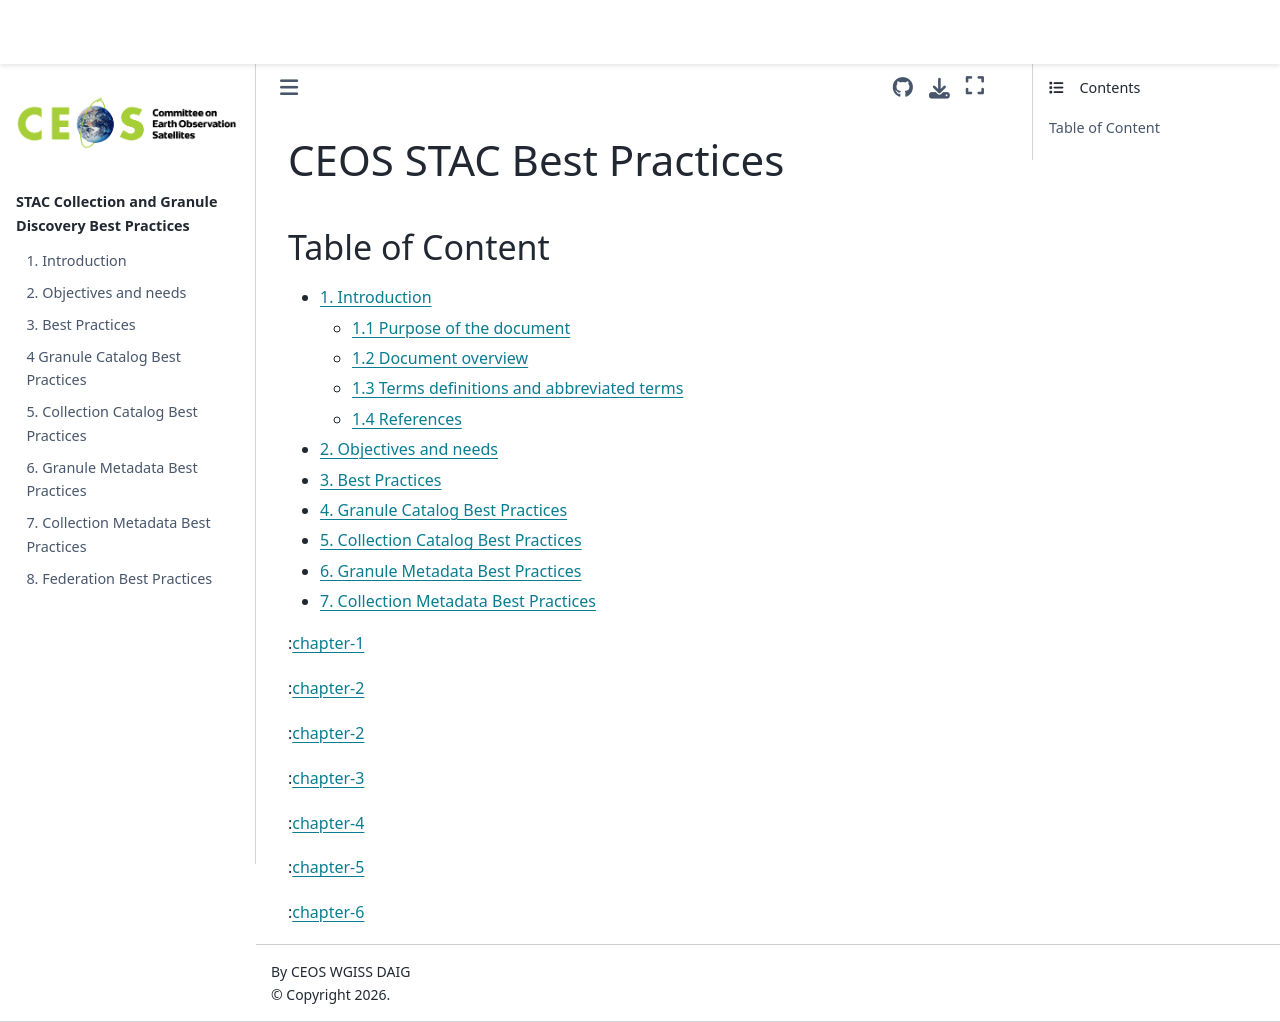

repository: ceos-org/stac-collection-and-granule-discovery-best-practices · page: main/pdf/STAC Best Practices (Draft).html · generator: jekyll

# CEOS STAC Best Practices

<!-- File to be processed by VS-Code MarkDown PDF Export to create a single PDF file  -->
<!-- See https://marketplace.visualstudio.com/items?itemName=yzane.markdown-pdf       -->

<!-- Note:  using README.md as TOC produces incorrct hyperlinks, so TOC is to be repeated below -->

## Table of Content

- [1. Introduction](#1-introduction)
   - [1.1 Purpose of the document](#11-purpose-of-document)
   - [1.2 Document overview](#12-document-overview)
   - [1.3 Terms definitions and abbreviated terms](#13-terms-definitions-and-abbreviated-terms)
   - [1.4 References](#14-references)
- [2. Objectives and needs](#2-objectives-and-needs)
- [3. Best Practices](#3-best-practices)
- [4. Granule Catalog Best Practices](#4-granule-catalog-best-practices)
- [5. Collection Catalog Best Practices](#5-collection-catalog-best-practices)
- [6. Granule Metadata Best Practices](#6-granule-metadata-best-practices)
- [7. Collection Metadata Best Practices](#7-collection-metadata-best-practices)

<div style="page-break-after: always"></div>

:[chapter-1](.\introduction.md)

<div style="page-break-after: always"></div>

:[chapter-2](.\objectives-needs.md)

<div style="page-break-after: always"></div>

:[chapter-2](.\best-practices.md)

<div style="page-break-after: always"></div>

:[chapter-3](.\granule-catalogs.md)

<div style="page-break-after: always"></div>

:[chapter-4](.\collection-catalogs.md)

<div style="page-break-after: always"></div>

:[chapter-5](.\granule-metadata.md)

<div style="page-break-after: always"></div>

:[chapter-6](.\collection-metadata.md)
